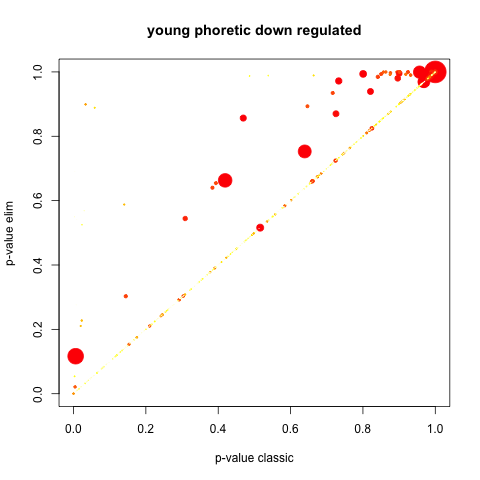

Source data for this figure (header and first rows):
GO.ID, Term, Annotated, Significant, Expected, Rank in classicFisher, classicFisher, classicKS, elimKS
GO:0055114, oxidation-reduction process, 93, 93, 93, 1, 1, 8.7e-05, 8.7e-05
GO:0034754, cellular hormone metabolic process, 5, 5, 5, 2, 1, 0.00051, 0.00051
GO:0009581, detection of external stimulus, 5, 5, 5, 3, 1, 0.00184, 0.00184
GO:0009582, detection of abiotic stimulus, 5, 5, 5, 4, 1, 0.00184, 0.00184
GO:0001523, retinoid metabolic process, 4, 4, 4, 5, 1, 0.00235, 0.00235
